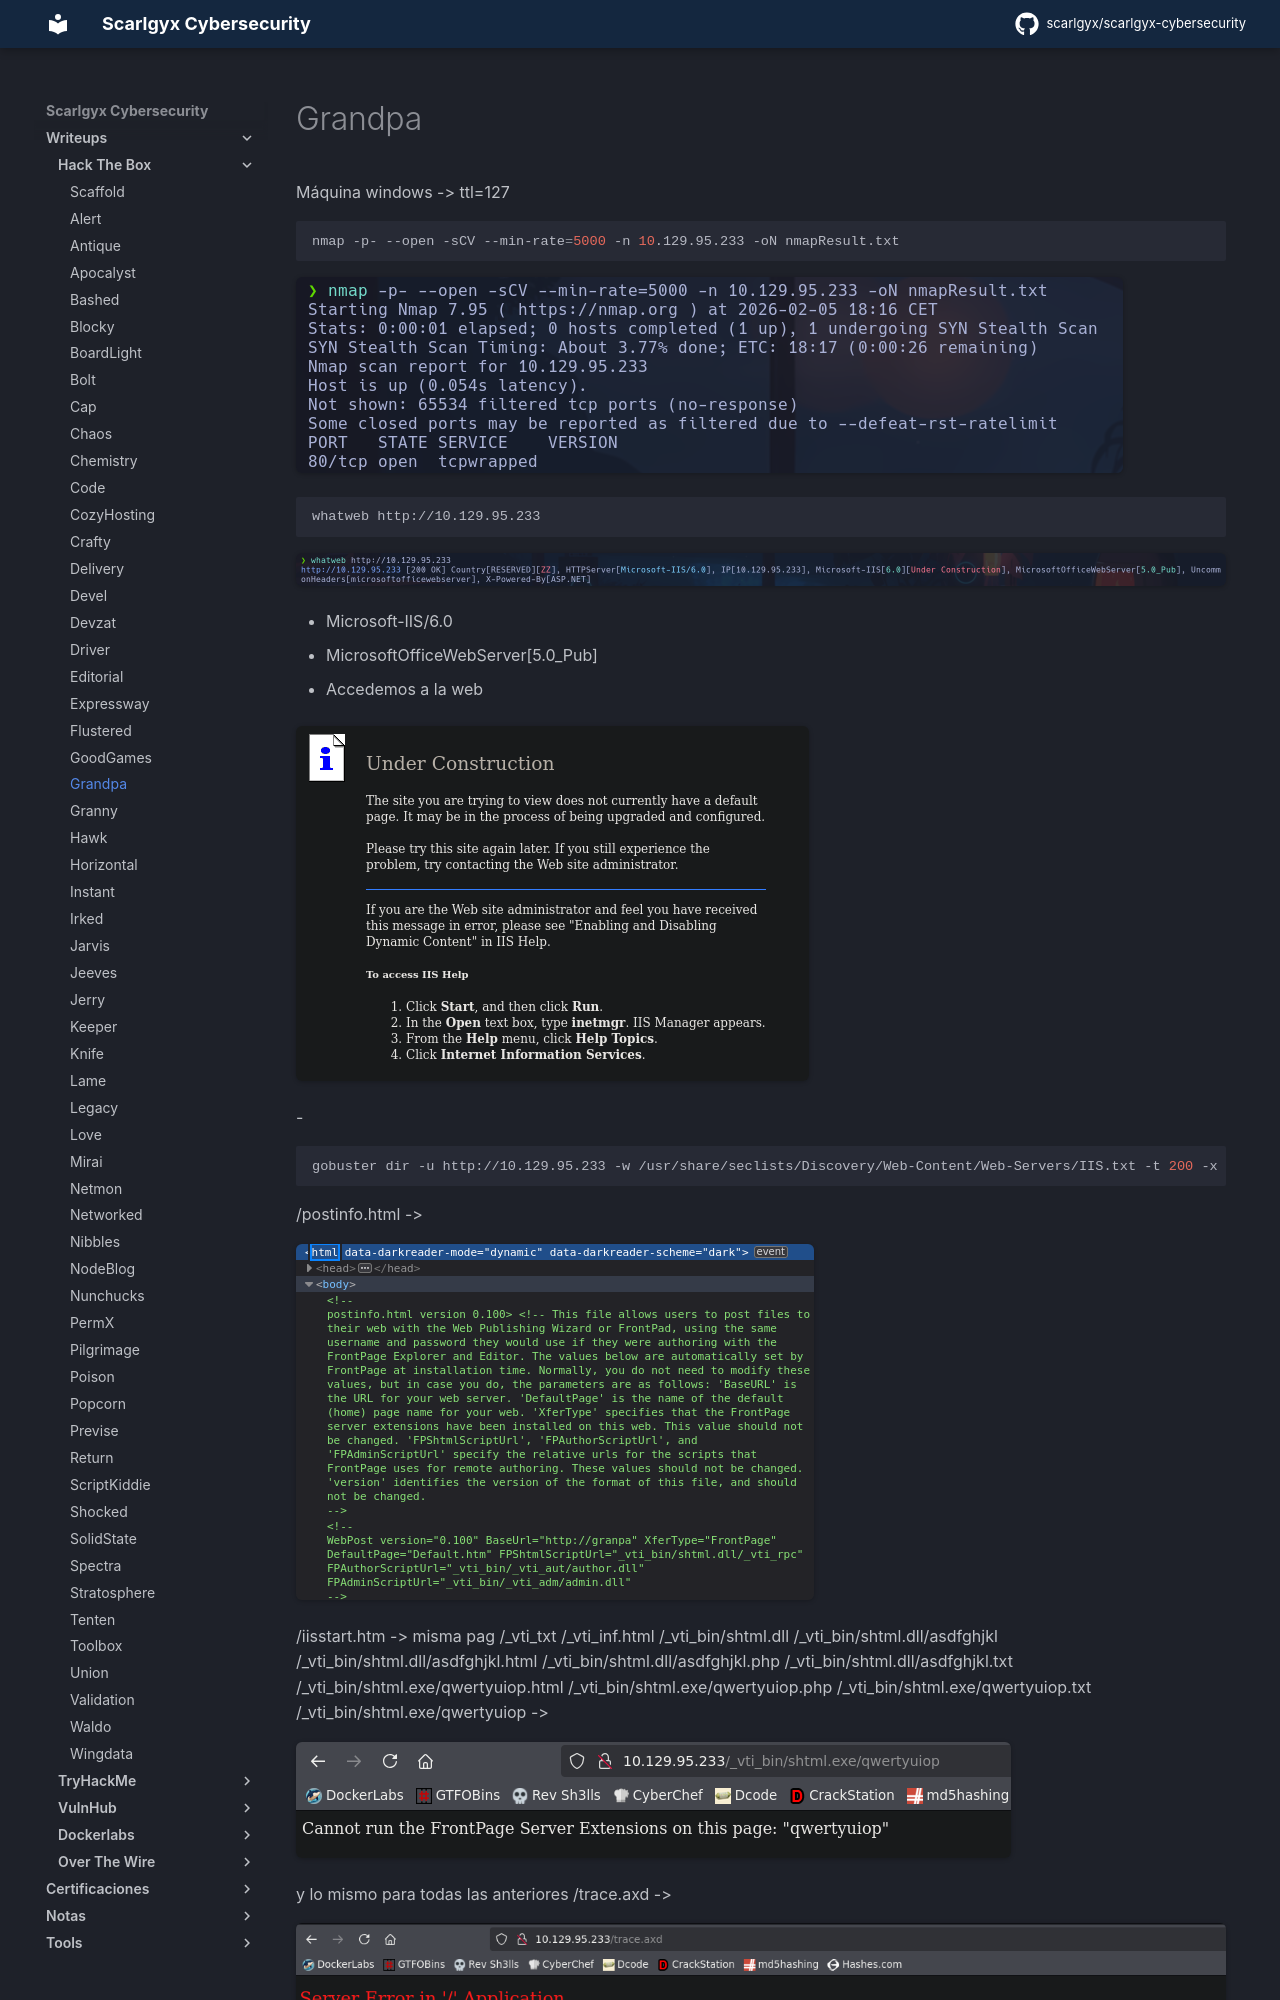

repository: scarlgyx/scarlgyx-cybersecurity · page: writeups/hackthebox/grandpa/index.html · generator: mkdocs

# Grandpa

Máquina windows -> ttl=127

```bash
nmap -p- --open -sCV --min-rate=5000 -n 10.129.95.233 -oN nmapResult.txt
```

![](../../assets/img/Pasted_image_20260205182406.png)

```bash
whatweb http://10.129.95.233
```

![](../../assets/img/Pasted_image_20260205182611.png)

- Microsoft-IIS/6.0
- MicrosoftOfficeWebServer[5.0_Pub]

- Accedemos a la web

![](../../assets/img/Pasted_image_20260205183159.png)

-
```bash
gobuster dir -u http://10.129.95.233 -w /usr/share/seclists/Discovery/Web-Content/Web-Servers/IIS.txt -t 200 -x html,php,txt
```

/postinfo.html ->

![](../../assets/img/Pasted_image_20260205190545.png)
